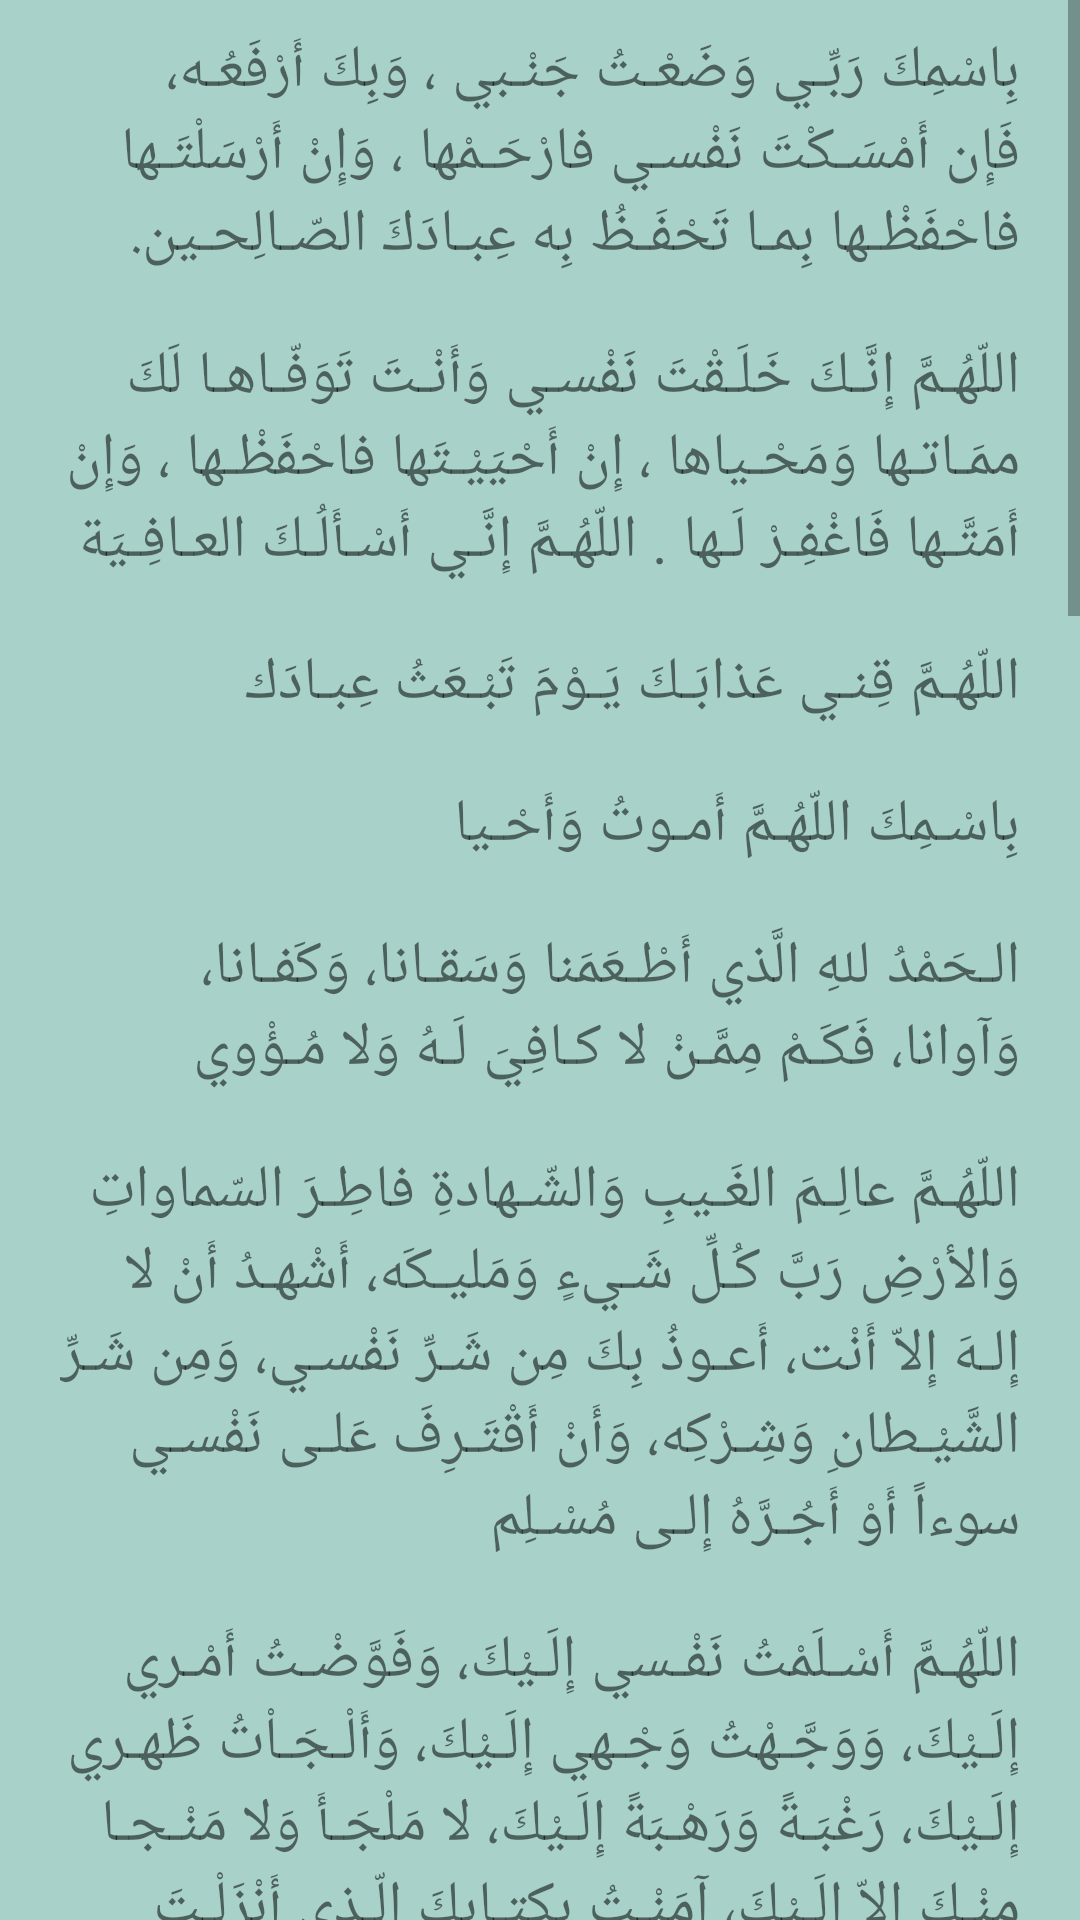

Produce the Android XML layout that renders to this screen, including the resource entries it uses.
<!-- AndroidManifest.xml: application theme Theme.Tazkir -->
<!-- res/layout/activity_sleep_zikr.xml -->
<?xml version="1.0" encoding="utf-8"?>
<ScrollView xmlns:android="http://schemas.android.com/apk/res/android"
    xmlns:app="http://schemas.android.com/apk/res-auto"
    xmlns:tools="http://schemas.android.com/tools"
    android:layout_width="match_parent"
    android:layout_height="match_parent"
    tools:context=".sleep_zikr"
    android:background="#a7d1c9">

    <LinearLayout
        android:layout_width="match_parent"
        android:layout_height="wrap_content"
        android:orientation="vertical">
        <TextView
            android:layout_width="match_parent"
            android:layout_height="wrap_content"
            android:text="@string/sleep1"
            android:layout_marginVertical="10dp"
            android:fontFamily="@font/amiri"
            android:layout_marginHorizontal="20dp"
            android:textSize="20sp"/>

        <TextView
            android:layout_width="match_parent"
            android:layout_height="wrap_content"
            android:text="@string/sleep2"
            android:layout_marginVertical="10dp"
            android:fontFamily="@font/amiri"
            android:layout_marginHorizontal="20dp"
            android:textSize="20sp"/>

        <TextView
            android:layout_width="match_parent"
            android:layout_height="wrap_content"
            android:text="@string/sleep3"
            android:layout_marginVertical="10dp"
            android:fontFamily="@font/amiri"
            android:layout_marginHorizontal="20dp"
            android:textSize="20sp"/>

        <TextView
            android:layout_width="match_parent"
            android:layout_height="wrap_content"
            android:text="@string/sleep4"
            android:layout_marginVertical="10dp"
            android:fontFamily="@font/amiri"
            android:layout_marginHorizontal="20dp"
            android:textSize="20sp"/>

        <TextView
            android:layout_width="match_parent"
            android:layout_height="wrap_content"
            android:text="@string/sleep5"
            android:layout_marginVertical="10dp"
            android:fontFamily="@font/amiri"
            android:layout_marginHorizontal="20dp"
            android:textSize="20sp"/>

        <TextView
            android:layout_width="match_parent"
            android:layout_height="wrap_content"
            android:text="@string/sleep6"
            android:layout_marginVertical="10dp"
            android:fontFamily="@font/amiri"
            android:layout_marginHorizontal="20dp"
            android:textSize="20sp"/>

        <TextView
            android:layout_width="match_parent"
            android:layout_height="wrap_content"
            android:text="@string/sleep7"
            android:layout_marginVertical="10dp"
            android:fontFamily="@font/amiri"
            android:layout_marginHorizontal="20dp"
            android:textSize="20sp"/>

        <TextView
            android:layout_width="match_parent"
            android:layout_height="wrap_content"
            android:text="@string/sleep8"
            android:layout_marginVertical="10dp"
            android:fontFamily="@font/amiri"
            android:layout_marginHorizontal="20dp"
            android:textSize="20sp"/>

        <TextView
            android:layout_width="match_parent"
            android:layout_height="wrap_content"
            android:text="@string/sleep9"
            android:layout_marginVertical="10dp"
            android:fontFamily="@font/amiri"
            android:layout_marginHorizontal="20dp"
            android:textSize="20sp"/>

        <TextView
            android:layout_width="match_parent"
            android:layout_height="wrap_content"
            android:text="@string/sleep10"
            android:layout_marginVertical="10dp"
            android:fontFamily="@font/amiri"
            android:layout_marginHorizontal="20dp"
            android:textSize="20sp"/>

        <TextView
            android:layout_width="match_parent"
            android:layout_height="wrap_content"
            android:text="@string/sleep11"
            android:layout_marginVertical="10dp"
            android:fontFamily="@font/amiri"
            android:layout_marginHorizontal="20dp"
            android:textSize="20sp"/>

        <TextView
            android:layout_width="match_parent"
            android:layout_height="wrap_content"
            android:text="@string/sleep12"
            android:layout_marginVertical="10dp"
            android:fontFamily="@font/amiri"
            android:layout_marginHorizontal="20dp"
            android:textSize="20sp"/>

        <TextView
            android:layout_width="match_parent"
            android:layout_height="wrap_content"
            android:text="@string/sleep13"
            android:layout_marginVertical="10dp"
            android:fontFamily="@font/amiri"
            android:layout_marginHorizontal="20dp"
            android:textSize="20sp"/>

        <TextView
            android:layout_width="match_parent"
            android:layout_height="wrap_content"
            android:text="@string/sleep14"
            android:layout_marginVertical="10dp"
            android:fontFamily="@font/amiri"
            android:layout_marginHorizontal="20dp"
            android:textSize="20sp"/>

        <TextView
            android:layout_width="match_parent"
            android:layout_height="wrap_content"
            android:text="@string/sleep15"
            android:layout_marginVertical="10dp"
            android:fontFamily="@font/amiri"
            android:layout_marginHorizontal="20dp"
            android:textSize="20sp"/>

    </LinearLayout>

</ScrollView>
<!-- resources referenced by this layout -->
<resources>
  <string name="sleep1">
          بِاسْمِكَ رَبِّـي وَضَعْـتُ جَنْـبي ، وَبِكَ أَرْفَعُـه، فَإِن أَمْسَـكْتَ نَفْسـي فارْحَـمْها ، وَإِنْ أَرْسَلْتَـها فاحْفَظْـها بِمـا تَحْفَـظُ بِه عِبـادَكَ الصّـالِحـين.
      </string>
  <string name="sleep10">
  
  اللَّهُ أَكْبَرُ
          </string>
  <string name="sleep11">
  
  يجمع كفيه ثم ينفث فيهما والقراءة فيهما‏:‏ ‏{‏قل هو الله أحد‏}‏ و‏{‏قل أعوذ برب الفلق‏}‏ و‏{‏قل أعوذ برب الناس‏}‏ ومسح ما استطاع من الجسد يبدأ بهما على رأسه ووجه وما أقبل من جسده
          </string>
  <string name="sleep13">
  
  آية الكرسى: أَعُوذُ بِاللهِ مِنْ الشَّيْطَانِ الرَّجِيمِ
  اللّهُ لاَ إِلَـهَ إِلاَّ هُوَ الْحَيُّ الْقَيُّومُ لاَ تَأْخُذُهُ سِنَةٌ وَلاَ نَوْمٌ لَّهُ مَا فِي السَّمَاوَاتِ وَمَا فِي الأَرْضِ مَن ذَا الَّذِي يَشْفَعُ عِنْدَهُ إِلاَّ بِإِذْنِهِ يَعْلَمُ مَا بَيْنَ أَيْدِيهِمْ وَمَا خَلْفَهُمْ وَلاَ يُحِيطُونَ بِشَيْءٍ مِّنْ عِلْمِهِ إِلاَّ بِمَا شَاء وَسِعَ كُرْسِيُّهُ السَّمَاوَاتِ وَالأَرْضَ وَلاَ يَؤُودُهُ حِفْظُهُمَا وَهُوَ الْعَلِيُّ الْعَظِيمُ. [البقرة 255]
          </string>
  <string name="sleep14">
  
  أذكار من قلق في فراشه ولم ينم
  عن بريدة رضي الله عنه، قال‏:‏ شكا خالد بن الوليد رضي الله عنه إلى النبي صلى الله عليه وسلم فقال‏:‏ يا رسول الله‏!‏ ما أنام الليل من الأرق، فقال النبي صلى الله عليه وسلم‏:‏ ‏"‏إذا أويت إلى فراشك فقل‏:‏ اللهم رب السموات السبع وما أظلت، ورب الأرضين وما أقلت، ورب الشياطين وما أضلت، كن لي جارا من خلقك كلهم جميعا أن يفرط علي أحد منهم أو أن يبغي علي، عز جارك، وجل ثناؤك ولا إله غيرك، ولا إله إلا أنت
          </string>
  <string name="sleep15">
  
  عن عمرو بن شعيب، عن أبيه، عن جده: أن رسول الله صلى الله عليه وسلم كان يعلمهم من الفزع كلمات‏:‏ ‏"‏أعوذ بكلمات الله التامة من غضبه وشر عباده، ومن همزات الشياطين وأن يحضرون
          </string>
  <string name="sleep2">
  
  اللّهُـمَّ إِنَّـكَ خَلَـقْتَ نَفْسـي وَأَنْـتَ تَوَفّـاهـا لَكَ ممَـاتـها وَمَحْـياها ، إِنْ أَحْيَيْـتَها فاحْفَظْـها ، وَإِنْ أَمَتَّـها فَاغْفِـرْ لَـها . اللّهُـمَّ إِنَّـي أَسْـأَلُـكَ العـافِـيَة
          </string>
  <string name="sleep3">
  
  اللّهُـمَّ قِنـي عَذابَـكَ يَـوْمَ تَبْـعَثُ عِبـادَك
          </string>
  <string name="sleep4">
  
  بِاسْـمِكَ اللّهُـمَّ أَمـوتُ وَأَحْـيا
          </string>
  <string name="sleep5">
  
  الـحَمْدُ للهِ الَّذي أَطْـعَمَنا وَسَقـانا، وَكَفـانا، وَآوانا، فَكَـمْ مِمَّـنْ لا كـافِيَ لَـهُ وَلا مُـؤْوي
          </string>
  <string name="sleep6">
  
  اللّهُـمَّ عالِـمَ الغَـيبِ وَالشّـهادةِ فاطِـرَ السّماواتِ وَالأرْضِ رَبَّ كُـلِّ شَـيءٍ وَمَليـكَه، أَشْهـدُ أَنْ لا إِلـهَ إِلاّ أَنْت، أَعـوذُ بِكَ مِن شَـرِّ نَفْسـي، وَمِن شَـرِّ الشَّيْـطانِ وَشِـرْكِه، وَأَنْ أَقْتَـرِفَ عَلـى نَفْسـي سوءاً أَوْ أَجُـرَّهُ إِلـى مُسْـلِم
          </string>
  <string name="sleep7">
  
  اللّهُـمَّ أَسْـلَمْتُ نَفْـسي إِلَـيْكَ، وَفَوَّضْـتُ أَمْـري إِلَـيْكَ، وَوَجَّـهْتُ وَجْـهي إِلَـيْكَ، وَأَلْـجَـاْتُ ظَهـري إِلَـيْكَ، رَغْبَـةً وَرَهْـبَةً إِلَـيْكَ، لا مَلْجَـأَ وَلا مَنْـجـا مِنْـكَ إِلاّ إِلَـيْكَ، آمَنْـتُ بِكِتـابِكَ الّـذي أَنْزَلْـتَ وَبِنَبِـيِّـكَ الّـذي أَرْسَلْـت
          </string>
  <string name="sleep8">
  
  سُبْحَانَ اللَّهِ
          </string>
  <string name="sleep9">
  
  الْحَمْدُ لِلَّهِ
          </string>
  <color name="main_green">#0C7460</color>
  <color name="main_dark_green">#043930</color>
  <color name="white">#FFFFFFFF</color>
  <color name="teal_200">#FF03DAC5</color>
  <color name="teal_700">#FF018786</color>
</resources>
